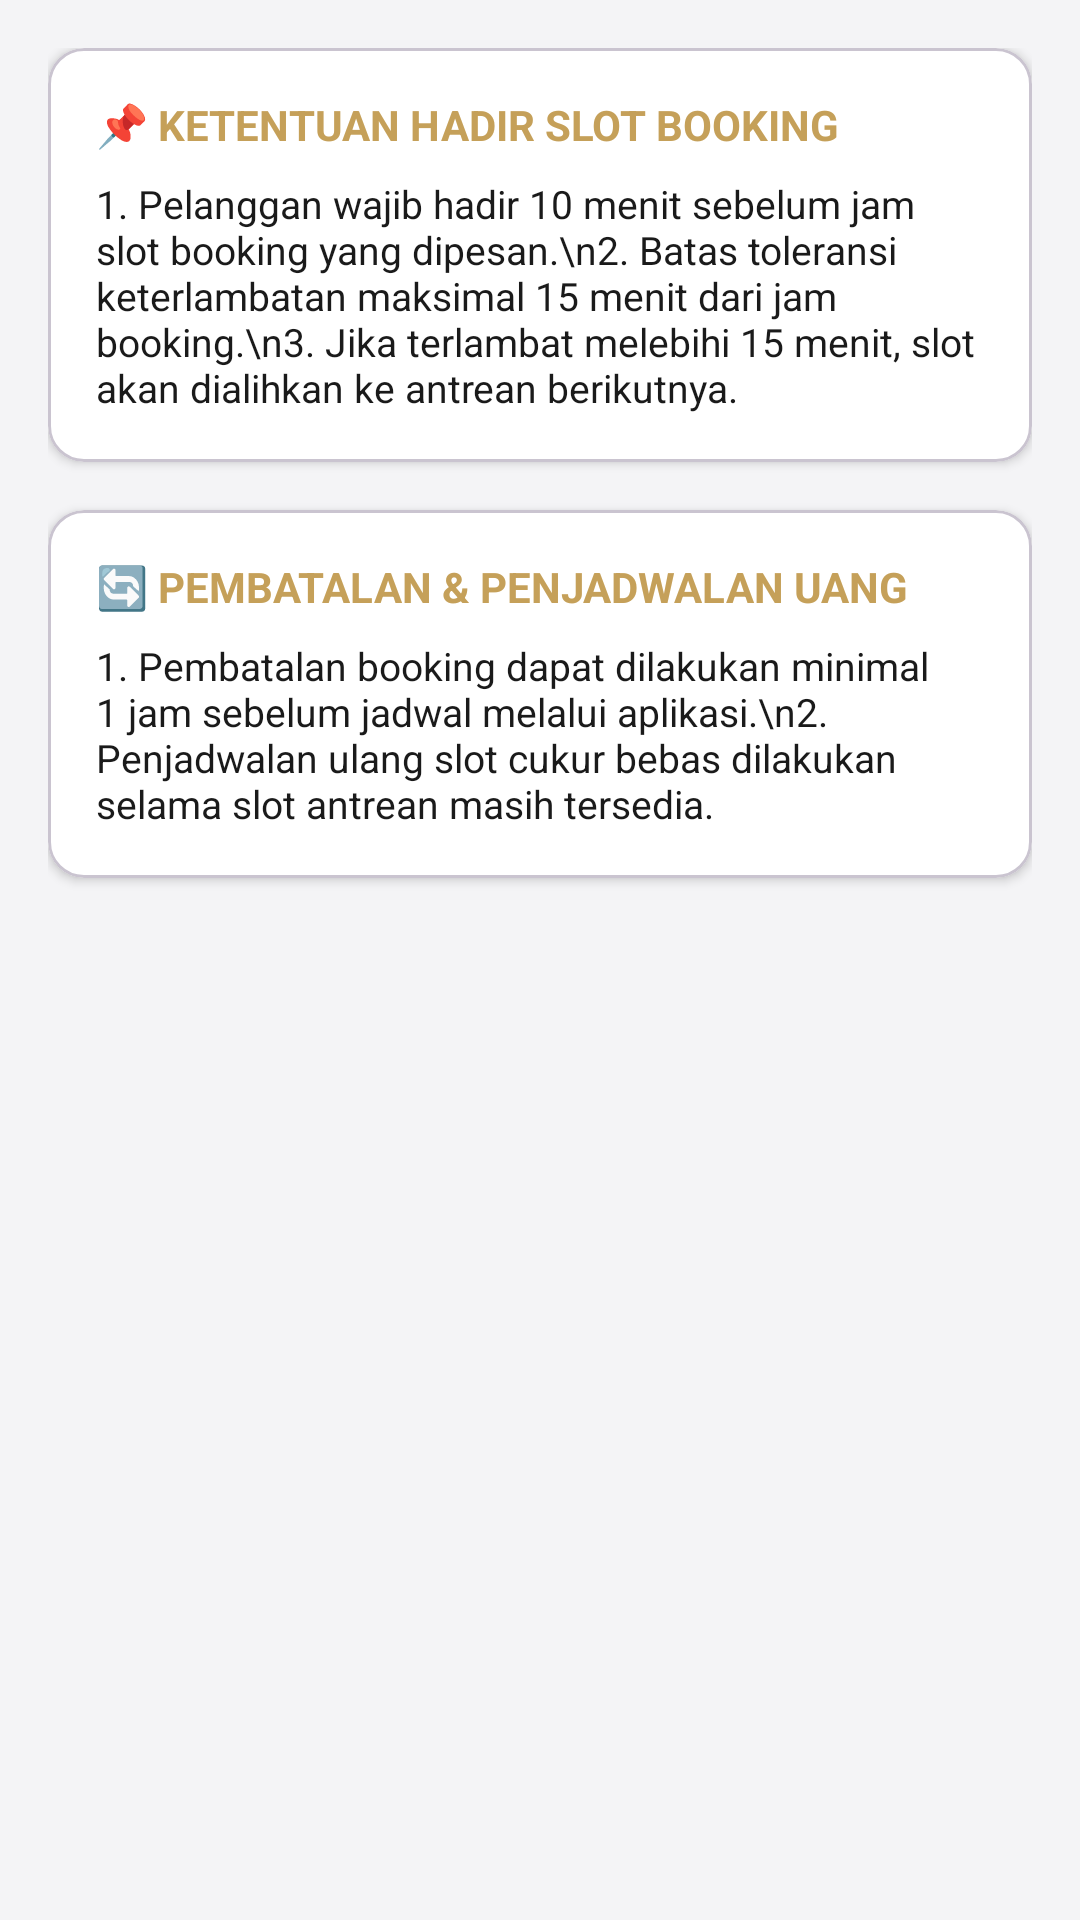

Produce the Android XML layout that renders to this screen, including the resource entries it uses.
<!-- AndroidManifest.xml: application theme Theme.SLM_Doritos -->
<!-- res/layout/fragment_tab_syarat_booking.xml -->
<?xml version="1.0" encoding="utf-8"?>
<androidx.constraintlayout.widget.ConstraintLayout xmlns:android="http://schemas.android.com/apk/res/android"
    xmlns:app="http://schemas.android.com/apk/res-auto"
    android:layout_width="match_parent"
    android:layout_height="match_parent"
    android:background="@color/bg_dark">

    <androidx.core.widget.NestedScrollView
        android:layout_width="match_parent"
        android:layout_height="match_parent"
        android:padding="16dp">

        <LinearLayout
            android:layout_width="match_parent"
            android:layout_height="wrap_content"
            android:orientation="vertical">

            
            <com.google.android.material.card.MaterialCardView
                android:layout_width="match_parent"
                android:layout_height="wrap_content"
                android:layout_marginBottom="16dp"
                app:cardBackgroundColor="@color/card_dark"
                app:cardCornerRadius="12dp"
                app:cardElevation="2dp">

                <LinearLayout
                    android:layout_width="match_parent"
                    android:layout_height="wrap_content"
                    android:orientation="vertical"
                    android:padding="16dp">

                    <TextView
                        android:layout_width="wrap_content"
                        android:layout_height="wrap_content"
                        android:text="📌 KETENTUAN HADIR SLOT BOOKING"
                        android:textColor="@color/gold_primary"
                        android:textSize="14sp"
                        android:textStyle="bold" />

                    <TextView
                        android:layout_width="wrap_content"
                        android:layout_height="wrap_content"
                        android:layout_marginTop="8dp"
                        android:text="1. Pelanggan wajib hadir 10 menit sebelum jam slot booking yang dipesan.\n2. Batas toleransi keterlambatan maksimal 15 menit dari jam booking.\n3. Jika terlambat melebihi 15 menit, slot akan dialihkan ke antrean berikutnya."
                        android:textColor="@color/text_white"
                        android:textSize="13sp" />

                </LinearLayout>
            </com.google.android.material.card.MaterialCardView>

            
            <com.google.android.material.card.MaterialCardView
                android:layout_width="match_parent"
                android:layout_height="wrap_content"
                android:layout_marginBottom="16dp"
                app:cardBackgroundColor="@color/card_dark"
                app:cardCornerRadius="12dp"
                app:cardElevation="2dp">

                <LinearLayout
                    android:layout_width="match_parent"
                    android:layout_height="wrap_content"
                    android:orientation="vertical"
                    android:padding="16dp">

                    <TextView
                        android:layout_width="wrap_content"
                        android:layout_height="wrap_content"
                        android:text="🔄 PEMBATALAN &amp; PENJADWALAN UANG"
                        android:textColor="@color/gold_primary"
                        android:textSize="14sp"
                        android:textStyle="bold" />

                    <TextView
                        android:layout_width="wrap_content"
                        android:layout_height="wrap_content"
                        android:layout_marginTop="8dp"
                        android:text="1. Pembatalan booking dapat dilakukan minimal 1 jam sebelum jadwal melalui aplikasi.\n2. Penjadwalan ulang slot cukur bebas dilakukan selama slot antrean masih tersedia."
                        android:textColor="@color/text_white"
                        android:textSize="13sp" />

                </LinearLayout>
            </com.google.android.material.card.MaterialCardView>

        </LinearLayout>

    </androidx.core.widget.NestedScrollView>

</androidx.constraintlayout.widget.ConstraintLayout>
<!-- resources referenced by this layout -->
<resources>
  <color name="bg_dark">#F4F4F6</color>
  <color name="card_dark">#FFFFFF</color>
  <color name="gold_primary">#C5A059</color>
  <color name="text_white">#1A1A1A</color>
  <style name="Theme.SLM_Doritos" parent="Base.Theme.SLM_Doritos" />
  <style name="Base.Theme.SLM_Doritos" parent="Theme.Material3.DayNight.NoActionBar">
          <item name="colorPrimary">@color/gold_primary</item>
          <item name="colorOnPrimary">@color/bg_dark</item>
          <item name="android:windowBackground">@color/bg_dark</item>
          <item name="android:textColorPrimary">@color/text_white</item>
      </style>
</resources>
